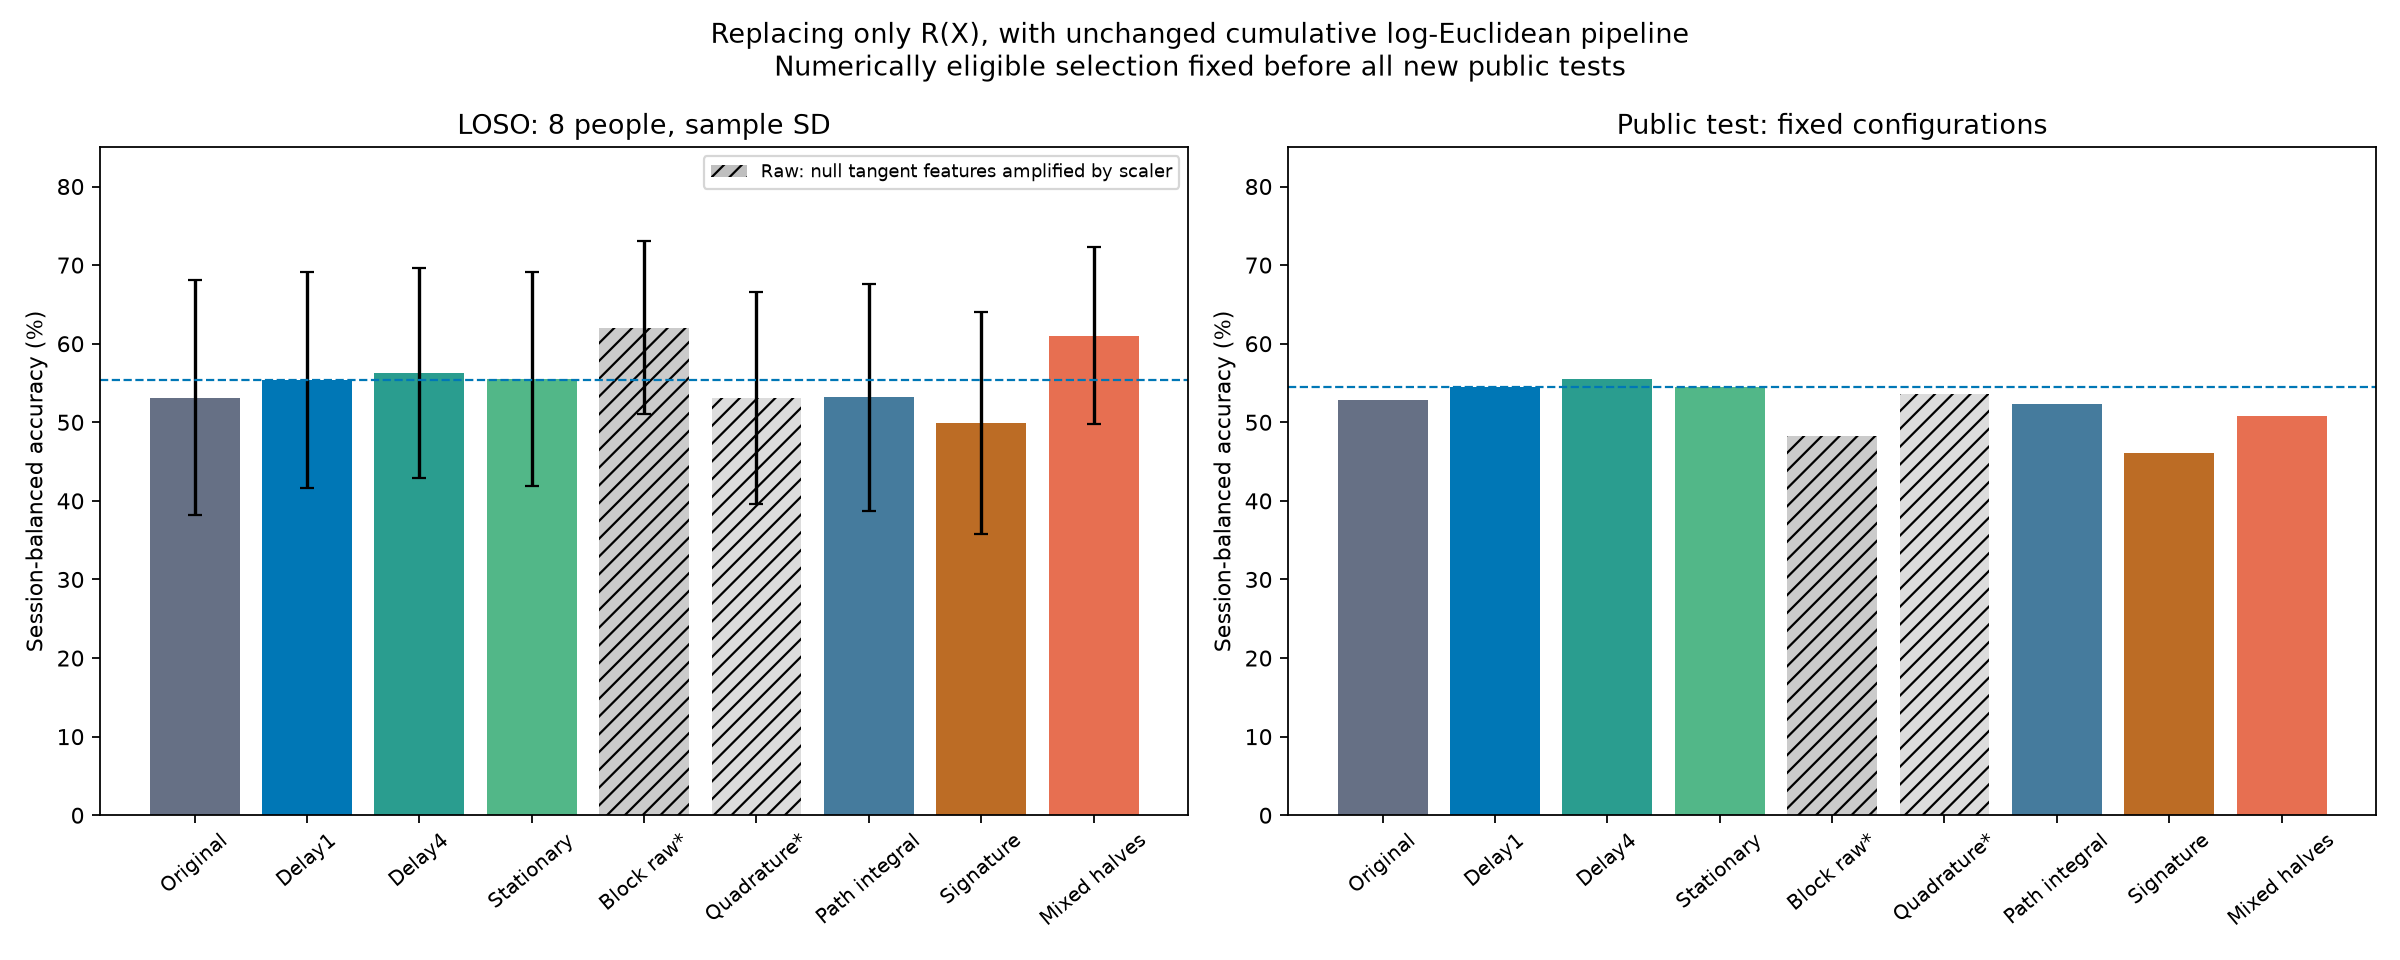

Values plotted in this chart, from the file beside it:
variant, model, loso_mean, loso_std, delta_original, delta_delay1, wins_vs_delay1, later, test, eligible
original_oas, logreg, 0.4694, 0.1143, 0.0, -0.04143, 0, 0.547, 0.4548, True
original_oas, forest12, 0.5108, 0.1327, 0.0, -0.01854, 2, 0.6139, , True
original_oas, forest20, 0.5314, 0.1497, 0.0, -0.02244, 2, 0.6686, 0.5286, True
delay1_oas, logreg, 0.5109, 0.1222, 0.04143, 0.0, 0, 0.5624, 0.4692, True
delay1_oas, forest12, 0.5293, 0.125, 0.01854, 0.0, 0, 0.6488, , True
delay1_oas, forest20, 0.5539, 0.1376, 0.02244, 0.0, 0, 0.6937, 0.5444, True
lag4_oas, logreg, 0.5464, 0.1118, 0.07692, 0.03549, 6, 0.6227, 0.4645, True
lag4_oas, forest12, 0.5397, 0.1263, 0.0289, 0.01036, 6, 0.7236, , True
lag4_oas, forest20, 0.5628, 0.1332, 0.03137, 0.00893, 5, 0.7237, 0.5554, True
stationary_oas, logreg, 0.5109, 0.1222, 0.04143, 0.0, 0, 0.5624, 0.4692, True
stationary_oas, forest12, 0.5293, 0.125, 0.01854, 0.0, 0, 0.6488, , True
stationary_oas, forest20, 0.5552, 0.1366, 0.02376, 0.001323, 3, 0.6937, 0.5444, True
pyramid2_oas, logreg, 0.5023, 0.1204, 0.03287, -0.008559, 3, 0.613, 0.4203, False
pyramid2_oas, forest12, 0.6055, 0.09957, 0.09471, 0.07617, 8, 0.704, , False
pyramid2_oas, forest20, 0.6203, 0.1102, 0.08887, 0.06642, 7, 0.7345, 0.482, False
quadrature_oas, logreg, 0.4939, 0.1249, 0.02449, -0.01693, 2, 0.5477, 0.4633, False
quadrature_oas, forest12, 0.5079, 0.1298, -0.002922, -0.02146, 2, 0.6438, , False
quadrature_oas, forest20, 0.5309, 0.1345, -0.0005249, -0.02297, 4, 0.7238, 0.5364, False
path_integral_oas, logreg, 0.4673, 0.1128, -0.002178, -0.04361, 0, 0.5119, 0.4482, True
path_integral_oas, forest12, 0.5011, 0.139, -0.009682, -0.02822, 1, 0.6088, , True
path_integral_oas, forest20, 0.5317, 0.1444, 0.0003038, -0.02214, 1, 0.6686, 0.5233, True
signature2_oas, logreg, 0.4181, 0.09353, -0.05136, -0.09279, 0, 0.4065, 0.3648, True
signature2_oas, forest12, 0.4852, 0.1157, -0.02562, -0.04415, 0, 0.5632, , True
signature2_oas, forest20, 0.4995, 0.1412, -0.03193, -0.05437, 0, 0.6339, 0.4615, True
pyramid2_mixed, logreg, 0.5028, 0.1176, 0.03334, -0.008091, 5, 0.6332, 0.4602, True
pyramid2_mixed, forest12, 0.6125, 0.104, 0.1017, 0.08316, 8, 0.7191, , True
pyramid2_mixed, forest20, 0.6104, 0.1126, 0.07895, 0.05651, 6, 0.7742, 0.5074, True
